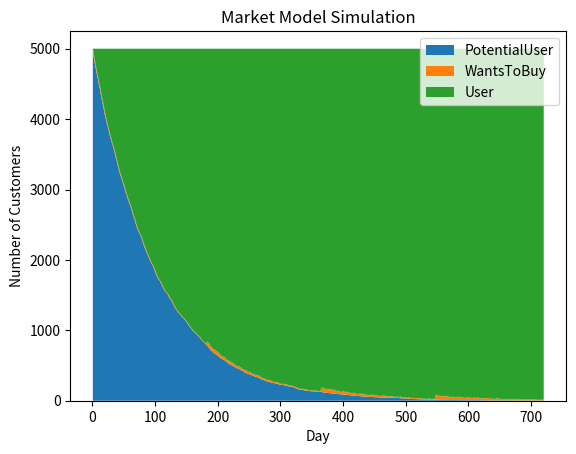
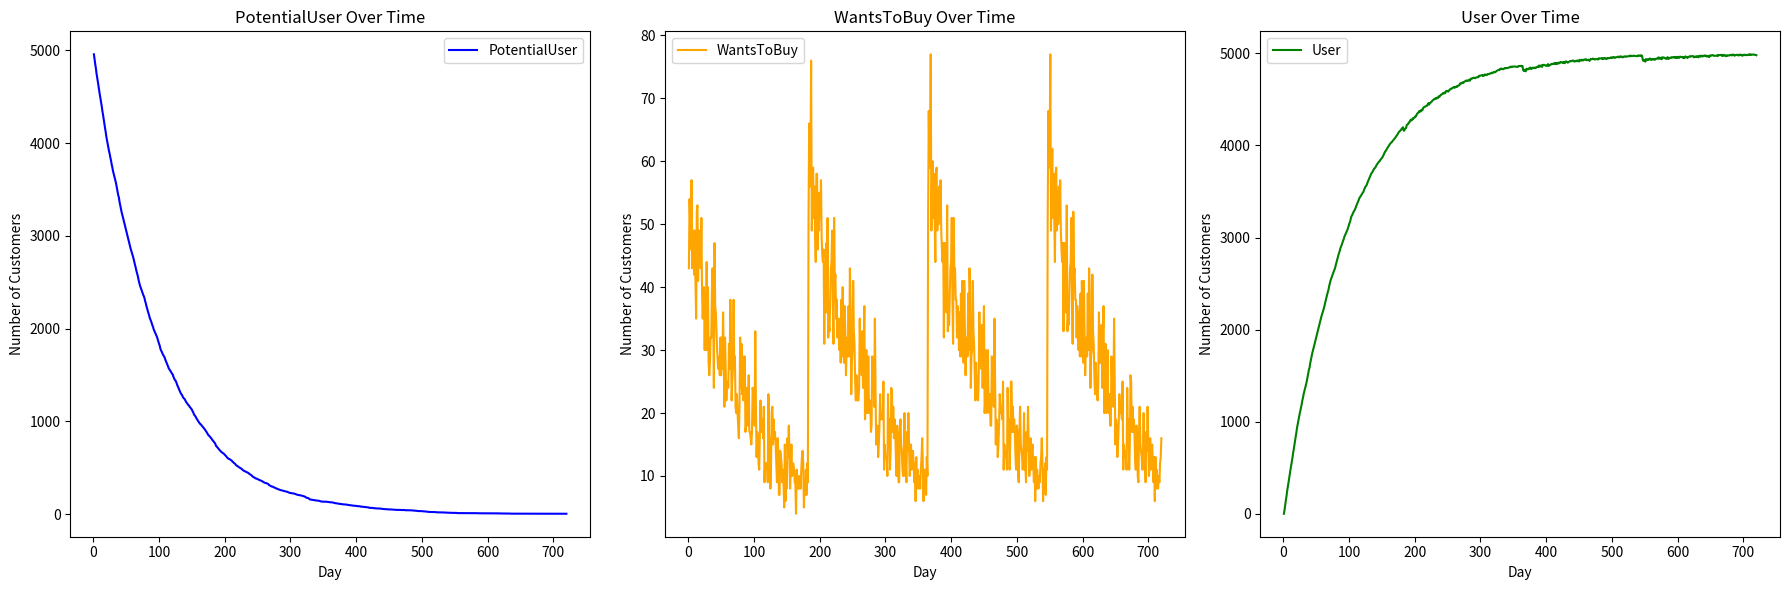

These charts were generated, in order, by the following Python code:
import numpy as np
import matplotlib.pyplot as plt
from scipy.stats import triang
import pandas as pd

class Customer:
    def __init__(self, customer_id, state='PotentialUser'):
        self.customer_id = customer_id
        self.state = state  # PotentialUser, WantsToBuy, User
        self.delivery_time = 0
        self.usage_time = 0

class MarketModel:
    def __init__(self, initial_customers=5000, ad_effectiveness=0.01, contact_rate=1, 
                 adoption_fraction=0.01, discard_time=6, max_waiting_time=7, max_delivery_time=25):
        self.customers = [Customer(customer_id) for customer_id in range(initial_customers)]
        self.ad_effectiveness = ad_effectiveness
        self.contact_rate = contact_rate
        self.adoption_fraction = adoption_fraction
        self.discard_time = discard_time * 30  # Convert months to days
        self.max_waiting_time = max_waiting_time
        self.max_delivery_time = max_delivery_time
        self.day = 0
        self.history = []

    def update_customers(self):
        for customer in self.customers:
            if customer.state == 'PotentialUser':
                if np.random.rand() < self.ad_effectiveness:
                    customer.state = 'WantsToBuy'
            elif customer.state == 'WantsToBuy':
                delivery_time = np.random.triangular(1, 2, self.max_delivery_time)
                customer.delivery_time = int(delivery_time)
                customer.state = 'User'
            elif customer.state == 'User':
                customer.usage_time += 1
                if customer.usage_time > self.discard_time:
                    customer.state = 'WantsToBuy'
                    customer.usage_time = 0

    def simulate_day(self):
        self.update_customers()
        self.day += 1
        self.record_state()

    def record_state(self):
        states = [c.state for c in self.customers]
        self.history.append({
            'day': self.day,
            'PotentialUser': states.count('PotentialUser'),
            'WantsToBuy': states.count('WantsToBuy'),
            'User': states.count('User')
        })

    def simulate(self, days):
        for _ in range(days):
            self.simulate_day()

    def plot_results(self):
        days = [record['day'] for record in self.history]
        potential_users = [record['PotentialUser'] for record in self.history]
        wants_to_buy = [record['WantsToBuy'] for record in self.history]
        users = [record['User'] for record in self.history]

        df = pd.DataFrame(self.history)
        df.to_csv('history.csv', index=False)

        plt.stackplot(days, potential_users, wants_to_buy, users, labels=['PotentialUser', 'WantsToBuy', 'User'])
        plt.legend(loc='upper right')
        plt.xlabel('Day')
        plt.ylabel('Number of Customers')
        plt.title('Market Model Simulation')
        plt.savefig('market_simulation_stackplot.png')  # グラフをファイルに保存
        plt.show()

        states = ['PotentialUser', 'WantsToBuy', 'User']
        state_colors = ['blue', 'orange', 'green']
        
        plt.figure(figsize=(18, 6))  # グラフのサイズを設定

        for i, state in enumerate(states):
            customer_counts = [record[state] for record in self.history]
            
            plt.subplot(1, 3, i+1)  # 3つのグラフを横に並べる
            plt.plot(days, customer_counts, label=state, color=state_colors[i])
            plt.xlabel('Day')
            plt.ylabel('Number of Customers')
            plt.title(f'{state} Over Time')
            plt.legend()

        plt.tight_layout()  # グラフ同士が重ならないようにレイアウトを調整
        plt.savefig('market_simulation_results.png')  # グラフをファイルに保存
        plt.show()

# シミュレーションの実行
model = MarketModel()
model.simulate(720)  
model.plot_results()
